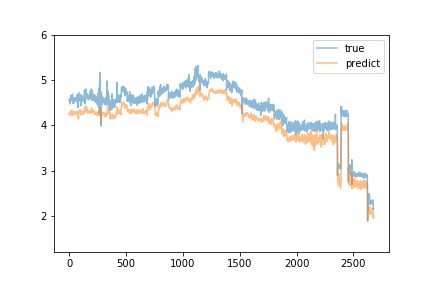

Data behind this chart, as committed beside it:
true, predict
4.56, 4.264
4.56, 4.27
4.57, 4.237
4.56, 4.23
4.57, 4.25
4.59, 4.243
4.57, 4.258
4.48, 4.277
4.56, 4.248
4.58, 4.257
4.6, 4.259
4.57, 4.271
4.57, 4.293
4.66, 4.273
4.65, 4.272
4.61, 4.327
4.57, 4.31
4.61, 4.303
4.63, 4.303
4.65, 4.319
4.59, 4.327
4.62, 4.308
4.55, 4.293
4.54, 4.267
4.64, 4.241
4.56, 4.219
4.58, 4.234
4.62, 4.261
4.7, 4.288
4.57, 4.299
4.55, 4.306
4.56, 4.306
4.57, 4.318
4.58, 4.315
4.49, 4.258
4.58, 4.245
4.59, 4.234
4.5, 4.241
4.62, 4.241
4.51, 4.262
4.56, 4.265
4.58, 4.281
4.51, 4.282
4.57, 4.275
4.55, 4.293
4.57, 4.288
4.61, 4.295
4.55, 4.279
4.59, 4.253
4.54, 4.273
4.61, 4.287
4.59, 4.281
4.56, 4.275
4.57, 4.276
4.6, 4.28
4.6, 4.284
4.59, 4.275
4.57, 4.259
4.6, 4.275
4.61, 4.279
... 2,618 more rows
